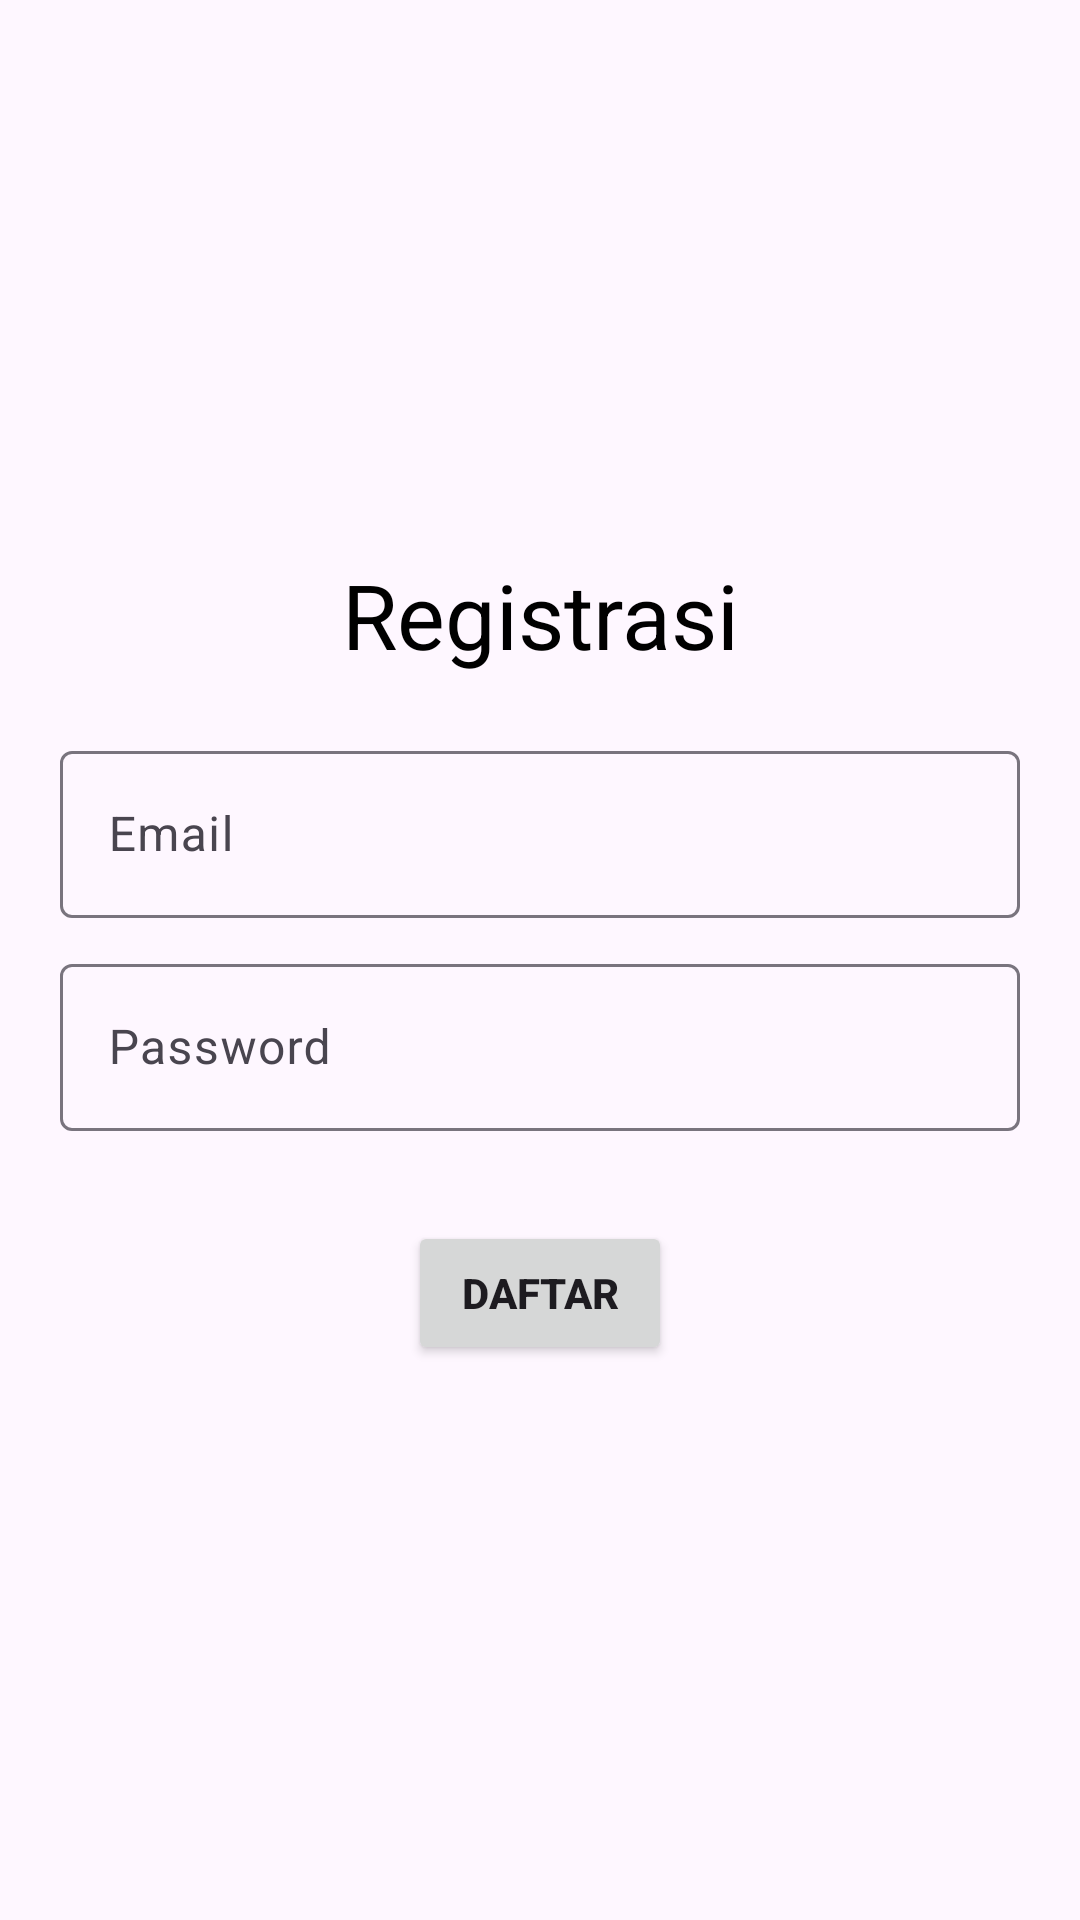

This screen was rendered from an Android layout file. Write that file and the resources it references.
<!-- AndroidManifest.xml: application theme Theme.Material3.Light -->
<!-- res/layout/activity_register.xml -->
<?xml version="1.0" encoding="utf-8"?>
<LinearLayout xmlns:android="http://schemas.android.com/apk/res/android"
    xmlns:app="http://schemas.android.com/apk/res-auto"
    xmlns:tools="http://schemas.android.com/tools"
    android:layout_width="match_parent"
    android:layout_height="match_parent"
    tools:context=".Register"
    android:orientation="vertical"
    android:gravity="center"
    android:padding="20dp">

    <TextView
        android:gravity="center"
        android:layout_marginBottom="20dp"
        android:textSize="30sp"
        android:textColor="@color/black"
        android:text="@string/registration_one"
        android:layout_width="match_parent"
        android:layout_height="wrap_content" />

    <com.google.android.material.textfield.TextInputLayout
        android:layout_width="match_parent"
        android:layout_height="wrap_content"
        android:layout_marginBottom="10dp" >

        <com.google.android.material.textfield.TextInputEditText
            android:layout_width="match_parent"
            android:layout_height="wrap_content"
            android:hint="@string/email" />

    </com.google.android.material.textfield.TextInputLayout>

    <com.google.android.material.textfield.TextInputLayout
        android:layout_width="match_parent"
        android:layout_height="wrap_content" >

        <com.google.android.material.textfield.TextInputEditText
            android:layout_width="match_parent"
            android:layout_height="wrap_content"
            android:hint="@string/password" />

    </com.google.android.material.textfield.TextInputLayout>

    <Button
        android:id="@+id/btn_registration"
        android:layout_marginTop="30dp"
        android:textStyle="bold"
        android:text="@string/registration_two"
        android:layout_width="wrap_content"
        android:layout_height="wrap_content" />

</LinearLayout>
<!-- resources referenced by this layout -->
<resources>
  <string name="email">Email</string>
  <string name="password">Password</string>
  <string name="registration_one">Registrasi</string>
  <string name="registration_two">Daftar</string>
  <!-- not gathered from this repository: default colours our renderer supplied (Android Studio template values) -->
  <color name="black">#FF000000</color>
</resources>
